Run: headless pygame with SDL's dummy video driver; simulated clock (each Clock.tick advances the game by its frame time, no real sleeping); random seed 0; keys injected as events and as key.get_pressed() state; no mouse input.
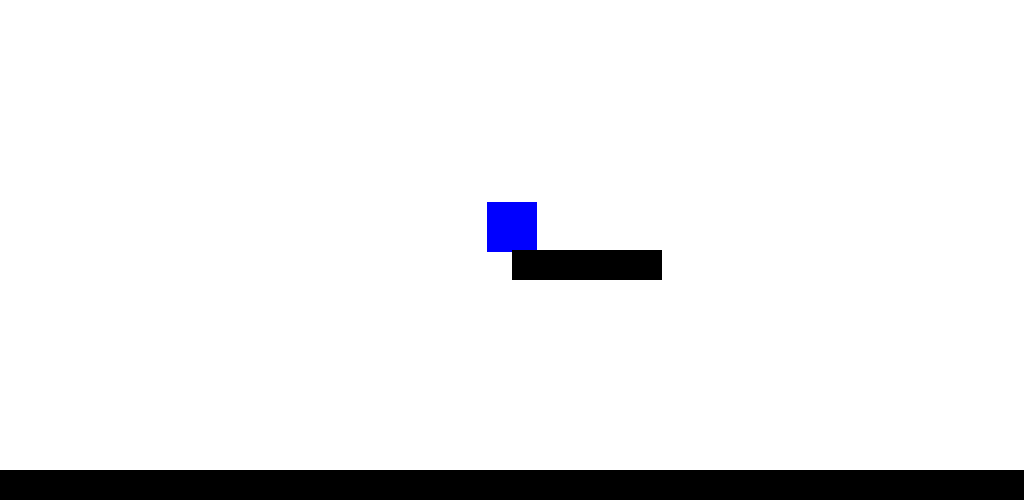
Frame 1 of 4 · flips 1–60 · no input
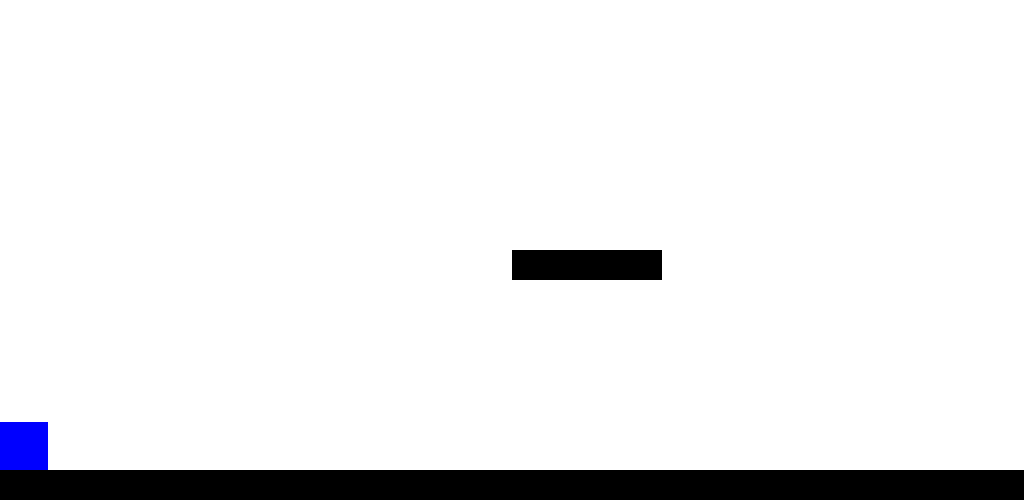
Frame 2 of 4 · flips 61–180 · tapped SPACE, RETURN · held RIGHT (→), D
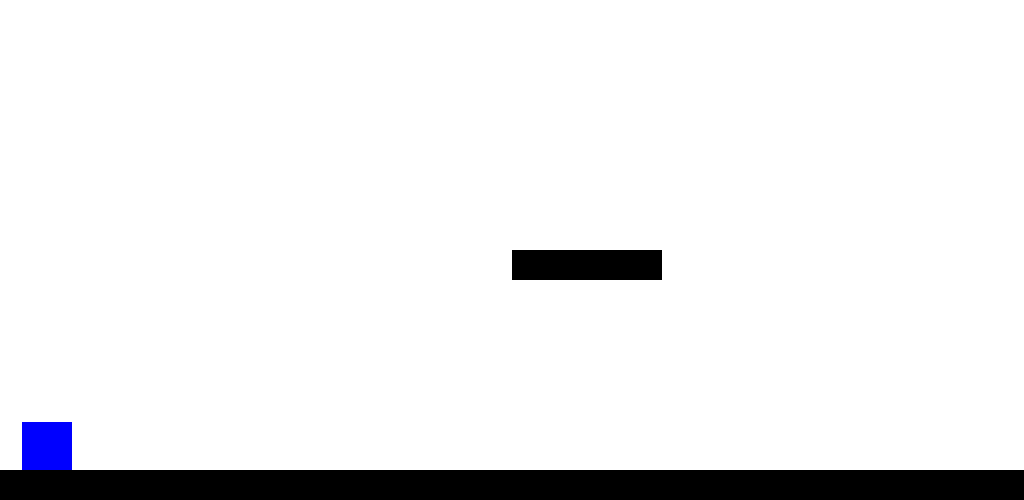
Frame 3 of 4 · flips 181–300 · held DOWN (↓), S
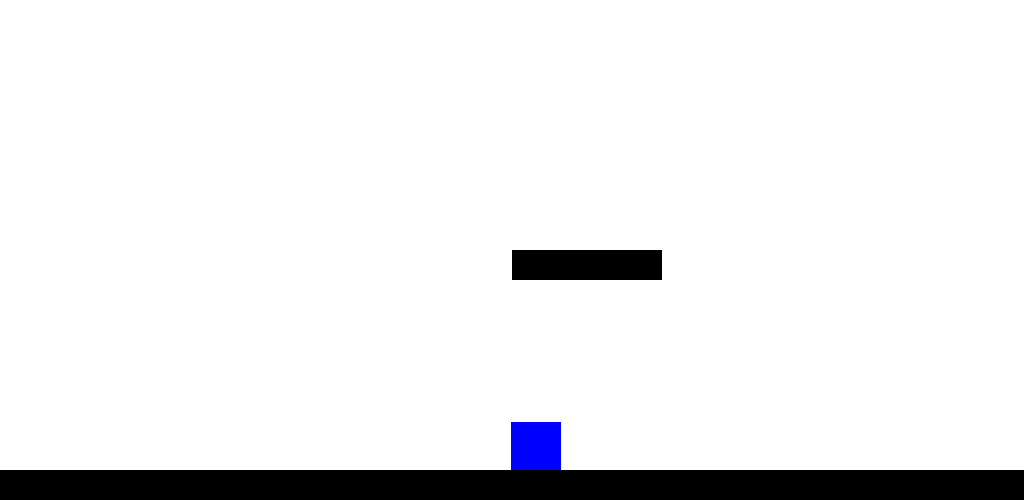
Frame 4 of 4 · flips 301–420 · held LEFT (←), A, UP (↑), W

The pygame program that drew these frames:

# Import the pygame library and initialise the game engine
import pygame as pg
import random


#settings
# Define some colors (for now)
BLACK = ( 0, 0, 0)
WHITE = ( 255, 255, 255)
GREEN = ( 0, 255, 0)
RED = ( 255, 0, 0)
BLUE = (0,0,255)

WIDTH = 1024
HEIGHT = 500

TITLE="Game"

vector = pg.math.Vector2

#Player Properties

PLAYER_ACC = 0.7
PLAYER_FRICTION = -0.15
GRAVITY = 0.4

#player sprite
class Player(pg.sprite.Sprite):
    def __init__(self,game):
        pg.sprite.Sprite.__init__(self)
        self.game = game
        self.image = pg.Surface((50,50))
        self.image.fill(BLUE)
        self.rect = self.image.get_rect()
        self.rect.center = (WIDTH/2,0)
        self.pos = vector(WIDTH/2,0)
        self.vel = vector(0,0)
        self.acc = vector(0,0)

    def jump(self):
        #Jump allowed if on a platform
        self.rect.x += 1
        contacts = pg.sprite.spritecollide(self,self.game.platforms,False)
        self.rect.x -= 1
        if contacts:

            self.vel.y = -15
        
                          

    def update(self):
       self.acc = vector(0,GRAVITY)
       #self.vel = vector(0,0)
       keystate = pg.key.get_pressed()
       if keystate[pg.K_LEFT]:
            self.acc.x = -PLAYER_ACC
       if keystate[pg.K_RIGHT]:
            self.acc.x= PLAYER_ACC

      #equations of motion
       self.acc.x += self.vel.x * PLAYER_FRICTION  
       self.vel += self.acc
       self.pos += self.vel + (0.5 * self.acc)

       self.rect.midbottom = self.pos

       
       
       if self.pos.x > WIDTH:
          self.pos.x = 0
       if self.pos.x <0:
          self.pos.x = WIDTH

class Platform(pg.sprite.Sprite):
    def __init__(self,x,y,width,height):
        pg.sprite.Sprite.__init__(self)
        self.image = pg.Surface((width,height))
        self.image.fill(BLACK)
        self.rect = self.image.get_rect()
        self.rect.x = x
        self.rect.y = y

class Game:
    def __init__(self):
        #intialises game window etc
        pg.init()
        self.screen = pg.display.set_mode((WIDTH,HEIGHT))
        pg.display.set_caption(TITLE)
        self.clock = pg.time.Clock()
        self.running = True

    def new(self):
        #starts new game
        self.all_sprites = pg.sprite.Group()
        self.platforms = pg.sprite.Group()
        self.player = Player(self)
        self.all_sprites.add(self.player)
        platform1 = Platform(0,HEIGHT - 30, WIDTH, 30)
        self.all_sprites.add(platform1)
        self.platforms.add(platform1)
        platform2 = Platform(WIDTH/2,HEIGHT/2,150,30)
        self.platforms.add(platform2)
        self.all_sprites.add(platform2)
        self.run()
        
    def run(self):
        #game loop
        self.playing = True
        while self.playing:
         self.clock.tick(60)
         self.events()
         self.update()
         self.draw()
        
         
    def update(self):
        #game loop - update
        self.all_sprites.update()
        contacts = pg.sprite.spritecollide(self.player,self.platforms,False)
        if contacts:
            self.player.pos.y = contacts[0].rect.top + 1
            self.player.vel.y = 0
    
    def events(self):
        #game loop - events
        for event in pg.event.get():
         if event.type == pg.QUIT:
            if self.playing:
                self.playing = False
            self.running = False
         if event.type ==pg.KEYDOWN:
             if event.key == pg.K_UP:
                 self.player.jump()
             
    def draw(self):
        #game loop - draw
         self.screen.fill(WHITE)
         self.all_sprites.draw(self.screen)
         #Flip display after drawing
         pg.display.flip()
    def show_start_screen(self):
        #game start screen
        pass
    def show_go_screen(self):
        #game over or continue
        pass


          

g = Game()
"""player = Player()
all_sprites.add(player)"""
g.show_start_screen()
while g.running:
    g.new()
    g.show_go_screen()
    

pg.quit()


       
